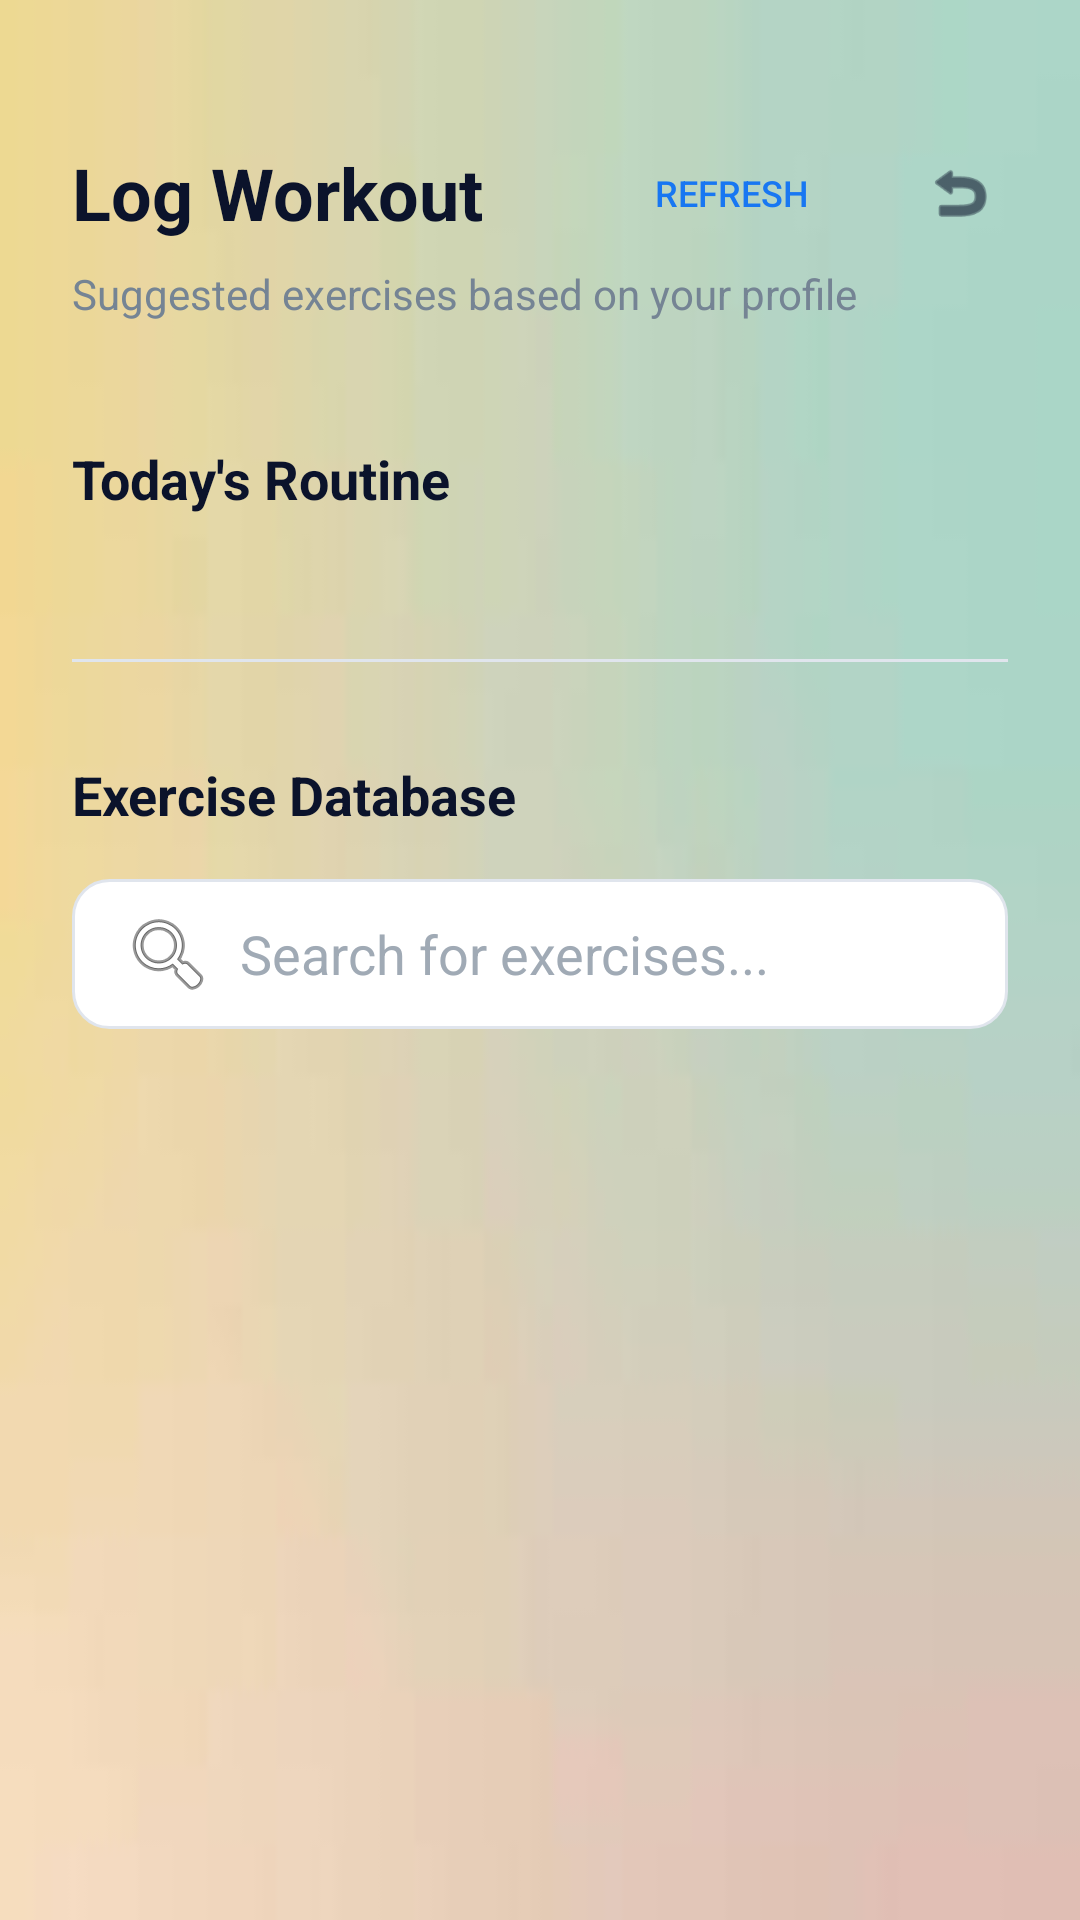

Here is an Android app screen rendered from its layout file. Give the layout XML and the strings, colors and styles it references.
<!-- AndroidManifest.xml: application theme Theme.IKIZEN -->
<!-- res/layout/activity_exercise.xml -->
<?xml version="1.0" encoding="utf-8"?>
<androidx.constraintlayout.widget.ConstraintLayout xmlns:android="http://schemas.android.com/apk/res/android"
    xmlns:app="http://schemas.android.com/apk/res-auto"
    xmlns:tools="http://schemas.android.com/tools"
    android:layout_width="match_parent"
    android:layout_height="match_parent"
    android:background="@drawable/app_bg"
    tools:context=".ExerciseActivity">

    <TextView
        android:id="@+id/tvTitle"
        android:layout_width="wrap_content"
        android:layout_height="wrap_content"
        android:text="Log Workout"
        android:textSize="24sp"
        android:textStyle="bold"
        android:textColor="#0B132B"
        android:layout_marginTop="48dp"
        android:layout_marginStart="24dp"
        app:layout_constraintTop_toTopOf="parent"
        app:layout_constraintStart_toStartOf="parent"/>

    <ImageView
        android:id="@+id/btnBack"
        android:layout_width="48dp"
        android:layout_height="48dp"
        android:padding="12dp"
        android:src="@android:drawable/ic_menu_revert"
        app:tint="#0B132B"
        android:layout_marginEnd="16dp"
        app:layout_constraintTop_toTopOf="@id/tvTitle"
        app:layout_constraintBottom_toBottomOf="@id/tvTitle"
        app:layout_constraintEnd_toEndOf="parent"/>

    <Button
        android:id="@+id/btnRefresh"
        android:layout_width="wrap_content"
        android:layout_height="wrap_content"
        android:text="Refresh"
        android:textSize="12sp"
        android:textColor="#1877F2"
        style="?android:attr/borderlessButtonStyle"
        android:layout_marginEnd="8dp"
        app:layout_constraintTop_toTopOf="@id/tvTitle"
        app:layout_constraintBottom_toBottomOf="@id/tvTitle"
        app:layout_constraintEnd_toStartOf="@id/btnBack"/>

    <TextView
        android:id="@+id/tvSubtitle"
        android:layout_width="wrap_content"
        android:layout_height="wrap_content"
        android:text="Suggested exercises based on your profile"
        android:textColor="#758494"
        android:textSize="14sp"
        android:layout_marginTop="8dp"
        android:layout_marginStart="24dp"
        app:layout_constraintTop_toBottomOf="@id/tvTitle"
        app:layout_constraintStart_toStartOf="parent"/>

    <ScrollView
        android:layout_width="match_parent"
        android:layout_height="0dp"
        android:layout_marginTop="16dp"
        app:layout_constraintTop_toBottomOf="@id/tvSubtitle"
        app:layout_constraintBottom_toBottomOf="parent">

        <LinearLayout
            android:layout_width="match_parent"
            android:layout_height="wrap_content"
            android:orientation="vertical"
            android:padding="24dp">

            <TextView
                android:layout_width="wrap_content"
                android:layout_height="wrap_content"
                android:text="Today's Routine"
                android:textColor="#0B132B"
                android:textSize="18sp"
                android:textStyle="bold"
                android:layout_marginBottom="16dp"/>

            <LinearLayout
                android:id="@+id/llLoggedExercises"
                android:layout_width="match_parent"
                android:layout_height="wrap_content"
                android:orientation="vertical"
                android:layout_marginBottom="32dp"/>

            <View
                android:layout_width="match_parent"
                android:layout_height="1dp"
                android:background="#E0E5ED"
                android:layout_marginBottom="32dp"/>

            <TextView
                android:layout_width="wrap_content"
                android:layout_height="wrap_content"
                android:text="Exercise Database"
                android:textColor="#0B132B"
                android:textSize="18sp"
                android:textStyle="bold"
                android:layout_marginBottom="16dp"/>

            <EditText
                android:id="@+id/etSearchExercise"
                android:layout_width="match_parent"
                android:layout_height="50dp"
                android:background="@drawable/bg_input"
                android:hint="Search for exercises..."
                android:textColor="#0B132B"
                android:textColorHint="#A0AAB5"
                android:paddingStart="16dp"
                android:paddingEnd="16dp"
                android:drawableStart="@android:drawable/ic_menu_search"
                android:drawablePadding="8dp"
                android:maxLines="1"
                android:inputType="text"
                android:layout_marginBottom="16dp"/>

            <LinearLayout
                android:id="@+id/llDatabaseExercises"
                android:layout_width="match_parent"
                android:layout_height="wrap_content"
                android:orientation="vertical"/>

        </LinearLayout>

    </ScrollView>

</androidx.constraintlayout.widget.ConstraintLayout>
<!-- resources referenced by this layout -->
<resources>
  <!-- drawable app_bg: png bitmap (drawable, 10878 bytes) -->
  <!-- drawable bg_input (drawable) -->
  <?xml version="1.0" encoding="utf-8"?>
  <shape xmlns:android="http://schemas.android.com/apk/res/android"
      android:shape="rectangle">
      <solid android:color="#FFFFFF" />
      <corners android:radius="12dp" />
      <stroke
          android:width="1dp"
          android:color="#E0E5ED" />
  </shape>
  <style name="Theme.IKIZEN" parent="Base.Theme.IKIZEN" />
  <style name="Base.Theme.IKIZEN" parent="Theme.Material3.DayNight.NoActionBar">
          
          
      </style>
</resources>
